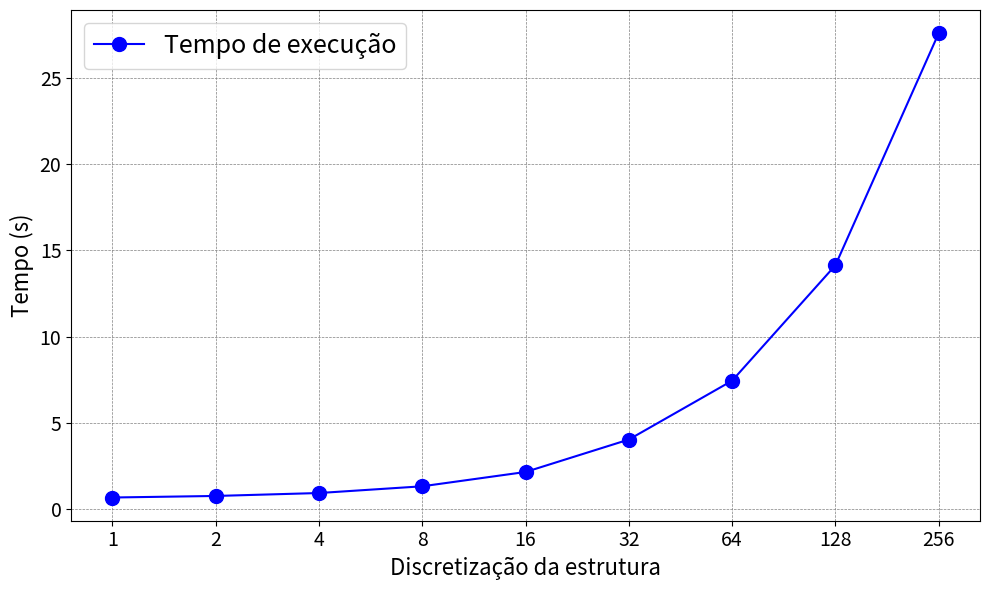

Write Python code to recreate this figure.
import matplotlib.pyplot as plt

# Dados de exemplo baseados no gráfico
discretizacao = [1, 2, 4, 8, 16, 32, 64, 128, 256]
tempo =         [0.67, 0.76, 0.93, 1.32, 2.15, 4.03, 7.44, 14.13, 27.58]
# elementos = [1, 2, 4, 6, 8, 10, 12, 14, 16, 18, 20]
# simuframe = [2.764, 2.923, 2.889, 2.896, 2.903, 2.903, 2.902, 2.902, 2.902, 2.902, 2.902]
# abaqus =    [2.755, 2.880, 2.880, 2.895, 2.903, 2.904, 2.904, 2.904, 2.904, 2.904, 2.904]
# rsa =       [2.886, 2.889, 2.897, 2.900, 2.901, 2.903, 2.904, 2.904, 2.904, 2.904, 2.904]

# Criação do gráfico
plt.figure(figsize=(10, 6))

plt.plot(discretizacao, tempo, 'o-', markersize=10, color='blue', label='Tempo de execução')
# plt.plot(elementos, simuframe, 'o-', markersize=10, color='blue', label='SimuFrame')
# plt.plot(elementos, abaqus, 's--', markersize=10, color='green', label='Abaqus')
# plt.plot(elementos, rsa, 'd-.', markersize=10, color='purple', label='RSA')

# Eixos
plt.xlabel('Discretização da estrutura', fontsize=16)
# plt.xlabel('Número de Elementos', fontsize=16)
plt.ylabel('Tempo (s)', fontsize=16)
# plt.ylabel('Deslocamento máximo (cm)', fontsize=16)

# Grade e limites dos eixos
plt.grid(True, color='gray', linestyle='--', linewidth=0.5)
# plt.xlim(1, 20)
plt.xscale('log', base=2)
# plt.xticks(elementos, [str(e) for e in elementos], fontsize=14)
plt.xticks(discretizacao, [str(e) for e in discretizacao], fontsize=14)
plt.yticks(fontsize=14)

# Legenda
plt.legend(fontsize=18)

# Melhorar visual
plt.tight_layout()
plt.show()
